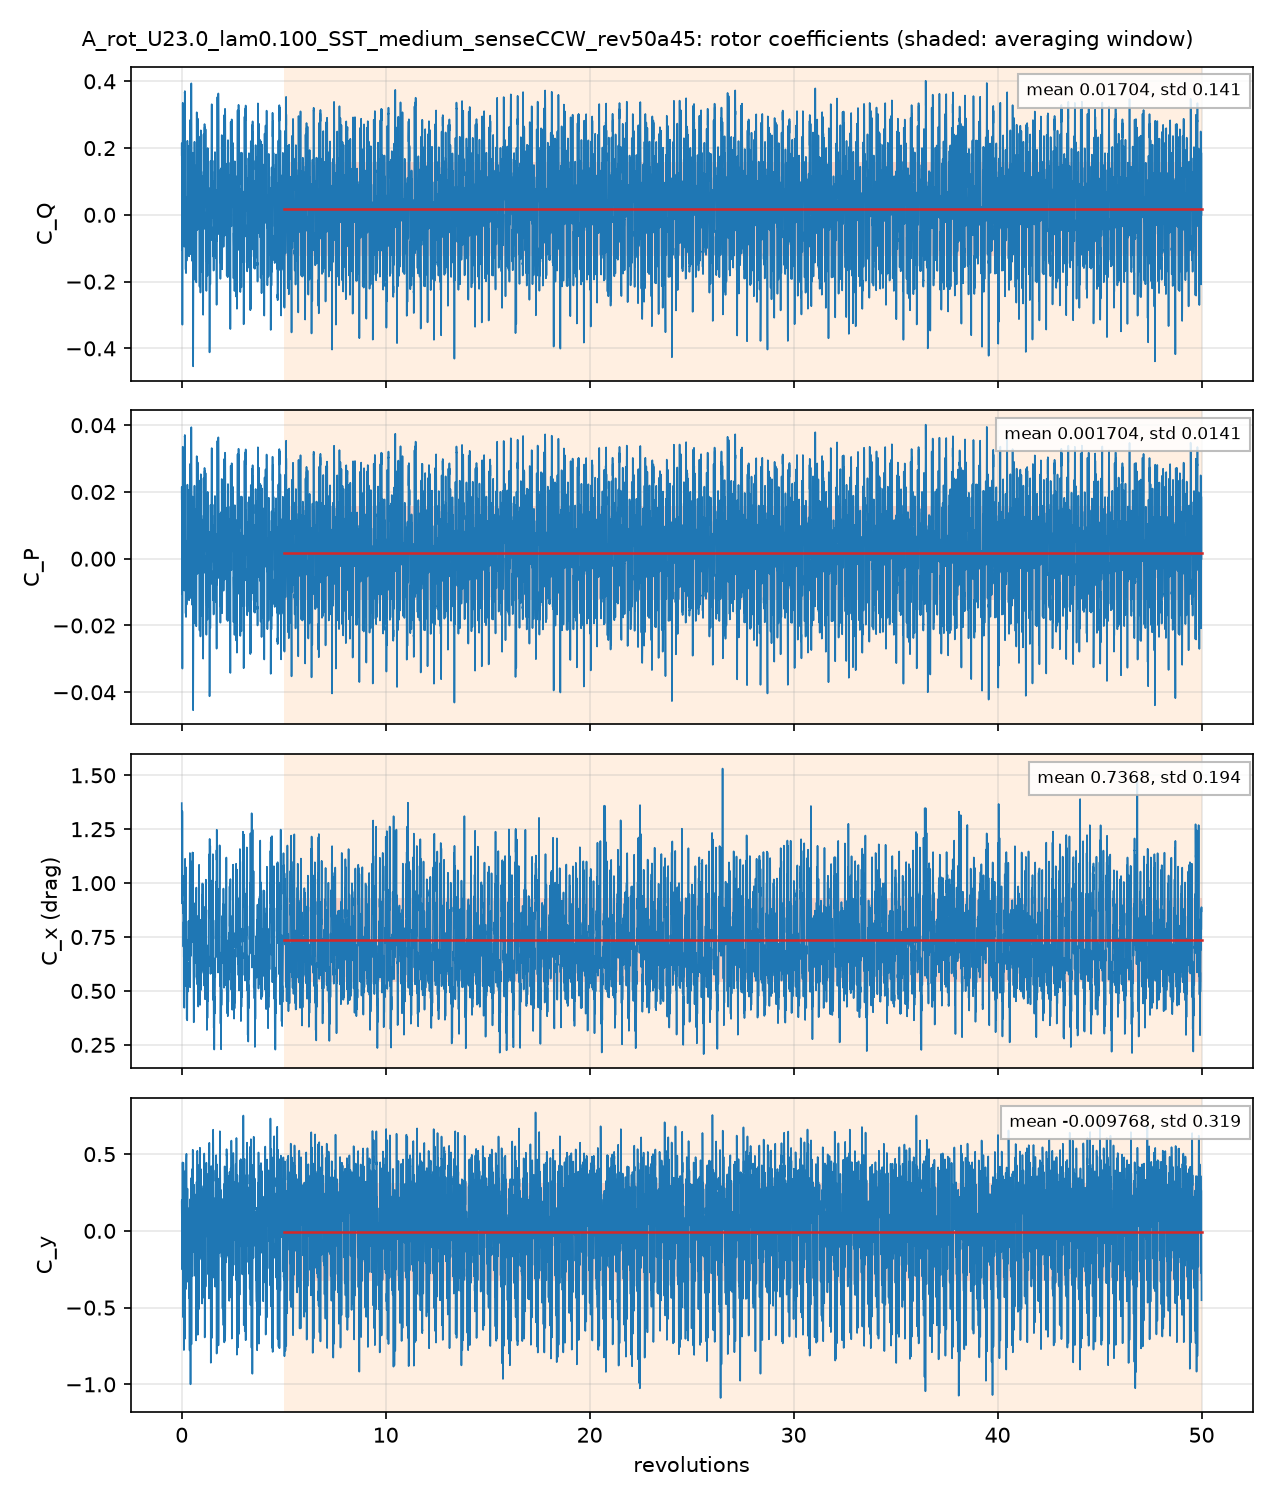

The file beside this chart, header and first rows:
# A_rot_U23.0_lam0.100_SST_medium_senseC…, per unit span; C_Q = Q'/(q 2R R), C_P = lambda C_Q, C_x, y = F'/(q 2R)
# averaging window 5 .. 50 revolutions; …
t_s, revolutions, azimuth_blade1_deg, CQ, CP, Cx, Cy, CQ_blade1, CQ_blade2, CQ_blade3
0.0003882, 0.001399, 0.5036, 0.1791, 0.01791, 1.371, 0.1913, 0.2281, 0.1303, -0.1793
0.003078, 0.01109, 3.992, 0.02325, 0.002325, 1.046, 0.07249, 0.2295, -0.1485, -0.05769
0.005788, 0.02085, 7.507, -0.00262, -0.000262, 0.9355, 0.09327, 0.1952, 0.003815, -0.2016
0.008862, 0.03193, 11.5, -0.3288, -0.03288, 1.326, -0.05699, 0.1627, -0.1252, -0.3664
0.01158, 0.04171, 15.02, -0.0332, -0.00332, 0.9397, 0.4458, 0.1281, -0.05353, -0.1078
0.01427, 0.05141, 18.51, 0.3173, 0.03173, 1, 0.1849, 0.4259, 0.1446, -0.2532
0.01695, 0.06109, 21.99, 0.04075, 0.004075, 0.8636, -0.5012, 0.4487, -0.1677, -0.2402
0.01967, 0.07085, 25.51, 0.02562, 0.002562, 0.848, -0.0004581, 0.2685, -0.1133, -0.1295
0.02275, 0.08195, 29.5, -0.006692, -0.0006692, 0.7112, 0.4051, 0.06993, 0.06719, -0.1438
0.02543, 0.09163, 32.99, 0.1856, 0.01856, 0.7734, 0.04419, 0.1925, 0.1218, -0.1287
0.02815, 0.1014, 36.51, 0.3018, 0.03018, 0.6877, -0.4232, 0.4047, -0.0205, -0.08239
0.03084, 0.1111, 40, 0.1255, 0.01255, 0.8845, -0.7066, 0.3753, -0.1743, -0.07545
0.03353, 0.1208, 43.49, -0.03637, -0.003637, 0.613, -0.1218, 0.1489, -0.1148, -0.07043
0.03662, 0.1319, 47.5, 0.05336, 0.005336, 0.5733, 0.1798, 0.02908, 0.04427, -0.01999
0.03933, 0.1417, 51.01, 0.3048, 0.03048, 0.8545, -0.3, 0.2107, 0.06905, 0.02509
0.04202, 0.1514, 54.5, 0.3681, 0.03681, 0.8751, -0.6998, 0.3563, -0.01368, 0.02542
0.04472, 0.1611, 58.01, 0.2306, 0.02306, 1.061, -0.2967, 0.2367, -0.009271, 0.003161
0.04742, 0.1708, 61.5, 0.07314, 0.007314, 0.9803, 0.2492, 0.001062, 0.0602, 0.01188
0.05051, 0.182, 65.52, -0.01991, -0.001991, 0.8431, 0.3692, 0.04523, -0.02079, -0.04435
0.05321, 0.1917, 69.01, -0.1467, -0.01467, 0.7708, 0.1176, 0.1508, -0.1547, -0.1428
0.0559, 0.2014, 72.5, -0.08162, -0.008162, 0.9651, -0.3405, 0.1952, -0.1775, -0.09927
0.05859, 0.2111, 76, -0.1746, -0.01746, 0.9269, 0.07317, 0.09699, -0.1534, -0.1182
0.0613, 0.2208, 79.5, -0.05984, -0.005984, 0.5217, 0.4538, 0.04774, 0.01352, -0.1211
0.06437, 0.2319, 83.49, 0.0005708, 5.7084236e-05, 0.7338, 0.5022, 0.0447, 0.03768, -0.08181
0.06708, 0.2417, 87, -0.1357, -0.01357, 0.4952, 0.2634, 0.04023, -0.06789, -0.108
0.06976, 0.2513, 90.48, 0.01499, 0.001499, 0.4742, 0.1274, 0.02511, 0.02242, -0.03254
0.07246, 0.2611, 93.99, -0.07962, -0.007962, 0.5028, 0.1221, 0.02718, -0.06157, -0.04524
0.07516, 0.2708, 97.48, -0.09275, -0.009275, 0.3673, 0.01126, 0.01452, -0.07663, -0.03064
0.07825, 0.2819, 101.5, 0.1403, 0.01403, 0.5989, 0.2635, 0.01601, 0.07911, 0.04513
0.08095, 0.2916, 105, -0.05845, -0.005845, 0.4964, -0.08489, 0.005296, -0.09032, 0.02657
0.08365, 0.3014, 108.5, 0.04656, 0.004656, 0.6646, 0.08747, -0.01987, -0.00892, 0.07535
0.08636, 0.3112, 112, 0.1318, 0.01318, 0.6451, -0.07232, -0.02067, 0.009631, 0.1428
0.08905, 0.3208, 115.5, -0.03697, -0.003697, 0.6682, -0.267, -0.05984, -0.09457, 0.1174
0.09214, 0.332, 119.5, -0.06637, -0.006637, 0.8239, -0.02555, -0.09144, -0.09407, 0.1191
0.09484, 0.3417, 123, 0.1365, 0.01365, 0.6521, -0.2884, -0.05599, -0.03012, 0.2226
0.09753, 0.3514, 126.5, 0.153, 0.0153, 0.8228, -0.3607, -0.009658, -0.07741, 0.2401
0.1002, 0.3611, 130, -0.1243, -0.01243, 0.7847, -0.2195, -0.1882, -0.09764, 0.1615
0.1029, 0.3709, 133.5, -0.03448, -0.003448, 0.6696, -0.2359, -0.1385, -0.05994, 0.164
0.106, 0.382, 137.5, 0.08463, 0.008463, 0.8733, -0.5896, -0.101, -0.09271, 0.2783
0.1087, 0.3917, 141, 0.01932, 0.001932, 0.9843, -0.6967, -0.187, -0.09786, 0.3042
0.1114, 0.4014, 144.5, 0.2759, 0.02759, 1.13, 0.1696, 0.2021, -0.1136, 0.1873
0.1141, 0.4111, 148, -0.08541, -0.008541, 0.5519, 0.114, -0.09351, -0.1028, 0.1109
0.1168, 0.4208, 151.5, 0.2409, 0.02409, 0.6699, -0.1936, 0.008279, -0.1036, 0.3362
0.1199, 0.4319, 155.5, 0.0163, 0.00163, 0.9055, -0.9997, -0.3139, -0.07533, 0.4055
0.1226, 0.4417, 159, 0.06983, 0.006983, 1.064, -0.1771, -0.04969, -0.08884, 0.2084
0.1253, 0.4514, 162.5, 0.0005249, 5.2490294e-05, 0.7035, 0.3408, 0.06991, -0.06975, 0.0003656
0.128, 0.4611, 166, 0.2685, 0.02685, 0.7813, 0.07531, 0.1728, -0.02349, 0.1192
0.1307, 0.4708, 169.5, 0.3939, 0.03939, 0.9669, -0.5319, 0.03842, -0.001406, 0.3569
0.1338, 0.482, 173.5, 0.2623, 0.02623, 0.9332, -0.5341, -0.03336, -0.009982, 0.3056
0.1365, 0.4917, 177, 0.1098, 0.01098, 0.9098, -0.1471, -0.01038, 0.007506, 0.1126
0.1392, 0.5014, 180.5, 0.05928, 0.005928, 0.8736, 0.2335, 0.02572, 0.01324, 0.02032
0.1419, 0.5111, 184, -0.127, -0.0127, 0.738, 0.4029, -0.07204, -0.1004, 0.04545
0.1446, 0.5208, 187.5, -0.04353, -0.004353, 0.9323, -0.01427, -0.1298, -0.1304, 0.2167
0.1476, 0.532, 191.5, 0.1418, 0.01418, 1.139, 0.1219, 0.06519, -0.1275, 0.2042
0.1503, 0.5417, 195, -0.1113, -0.01113, 0.9083, 0.527, -0.02347, -0.1414, 0.05358
0.153, 0.5514, 198.5, -0.3393, -0.03393, 1.14, 0.118, -0.3328, -0.06849, 0.06197
0.1557, 0.5611, 202, -0.4498, -0.04498, 0.9481, 0.1396, -0.3507, -0.1405, 0.04135
0.1584, 0.5708, 205.5, -0.1801, -0.01801, 0.6496, 0.0004474, -0.1583, -0.05924, 0.0374
... 4,942 more rows
